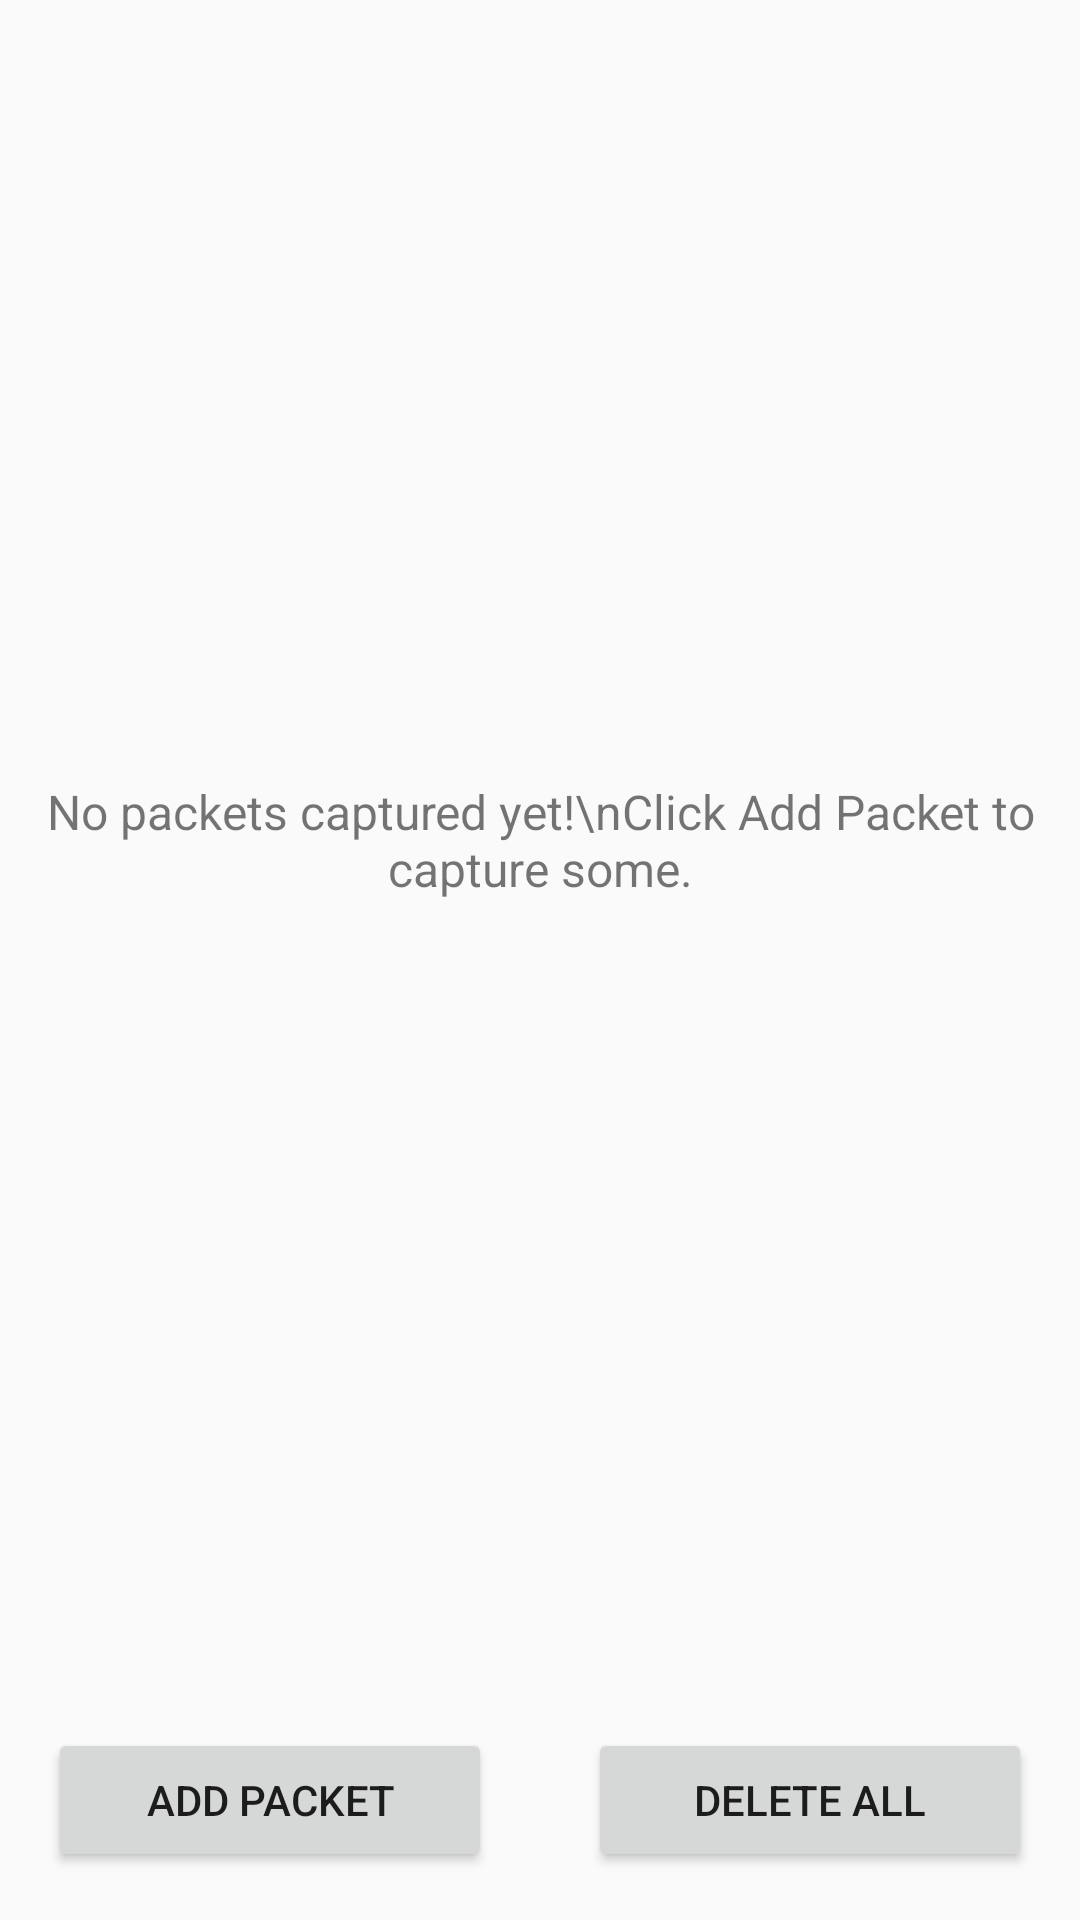

Android layout source for this screen:
<!-- AndroidManifest.xml: application theme Theme.ClassPacket -->
<!-- res/layout/fragment_home.xml -->
<?xml version="1.0" encoding="utf-8"?>
<androidx.constraintlayout.widget.ConstraintLayout xmlns:android="http://schemas.android.com/apk/res/android"
    xmlns:app="http://schemas.android.com/apk/res-auto"
    xmlns:tools="http://schemas.android.com/tools"
    android:layout_width="match_parent"
    android:layout_height="match_parent">

    <Button
        android:id="@+id/addPacketBtn"
        android:layout_width="0dp"
        android:layout_height="wrap_content"
        android:layout_marginStart="16dp"
        android:layout_marginTop="16dp"
        android:layout_marginEnd="16dp"
        android:layout_marginBottom="16dp"
        android:text="Add Packet"
        app:layout_constraintBottom_toBottomOf="parent"
        app:layout_constraintEnd_toStartOf="@+id/delAllBtn"
        app:layout_constraintStart_toStartOf="parent"
        app:layout_constraintTop_toBottomOf="@+id/recyclerView" />

    <Button
        android:id="@+id/delAllBtn"
        android:layout_width="0dp"
        android:layout_height="wrap_content"
        android:layout_marginStart="16dp"
        android:layout_marginTop="16dp"
        android:layout_marginEnd="16dp"
        android:layout_marginBottom="16dp"
        android:text="Delete All"
        app:layout_constraintBottom_toBottomOf="parent"
        app:layout_constraintEnd_toEndOf="parent"
        app:layout_constraintStart_toEndOf="@+id/addPacketBtn"
        app:layout_constraintTop_toBottomOf="@+id/recyclerView"
        app:layout_constraintVertical_bias="0.0" />

    <androidx.recyclerview.widget.RecyclerView
        android:id="@+id/recyclerView"
        android:layout_width="0dp"
        android:layout_height="0dp"
        android:layout_marginStart="8dp"
        android:layout_marginTop="16dp"
        android:layout_marginEnd="8dp"
        app:layout_constraintBottom_toTopOf="@+id/addPacketBtn"
        app:layout_constraintEnd_toEndOf="parent"
        app:layout_constraintHorizontal_bias="0.5"
        app:layout_constraintStart_toStartOf="parent"
        app:layout_constraintTop_toTopOf="parent" />

    <TextView
        android:id="@+id/noItemsTxt"
        android:layout_width="wrap_content"
        android:layout_height="wrap_content"
        android:text="No packets captured yet!\nClick Add Packet to capture some."
        android:textAlignment="center"
        android:textSize="16sp"
        app:layout_constraintBottom_toBottomOf="@+id/recyclerView"
        app:layout_constraintEnd_toEndOf="parent"
        app:layout_constraintStart_toStartOf="parent"
        app:layout_constraintTop_toTopOf="parent" />

</androidx.constraintlayout.widget.ConstraintLayout>
<!-- resources referenced by this layout -->
<resources>
  <style name="Theme.ClassPacket" parent="android:Theme.Material.Light.NoActionBar" />
</resources>
